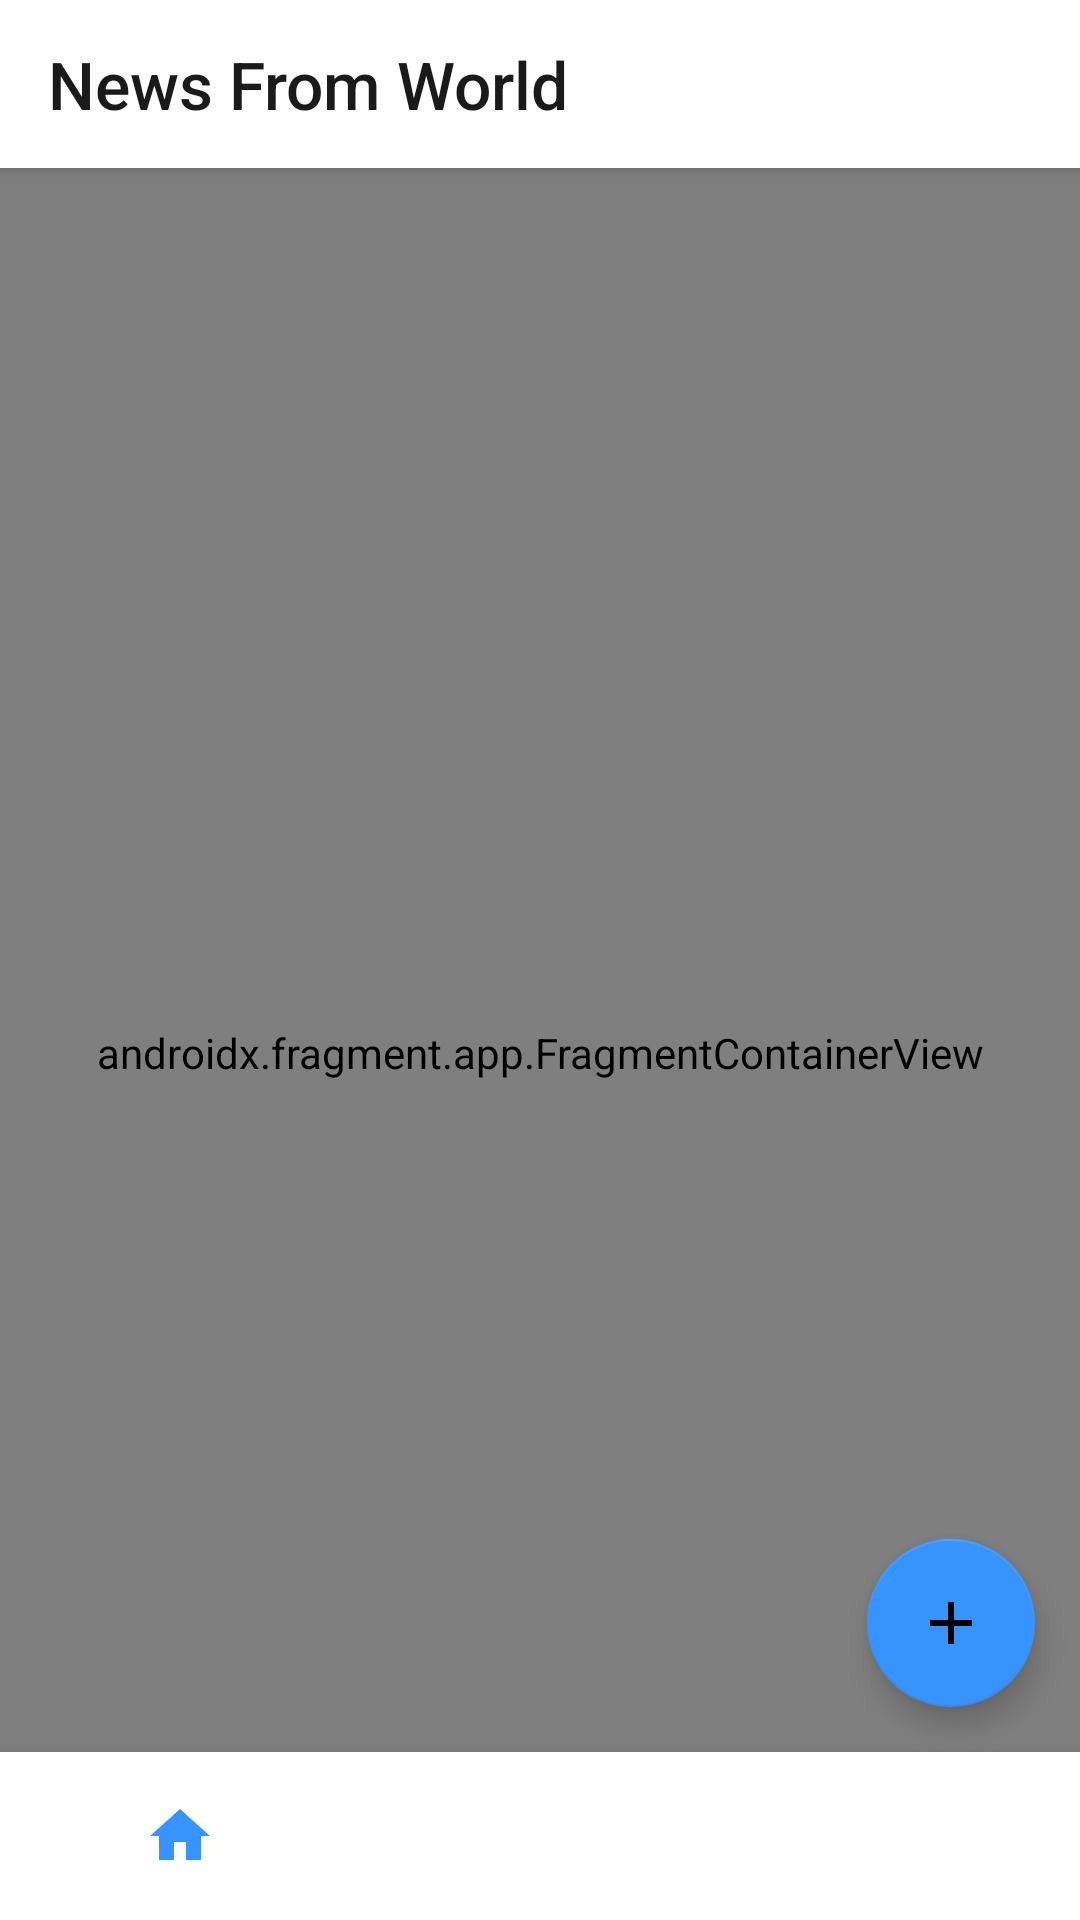

Reconstruct the res/layout file that produces this screen, plus the resources it refers to.
<!-- AndroidManifest.xml: application theme Theme.BulletNewsOriginal -->
<!-- res/layout/activity_main.xml -->
<?xml version="1.0" encoding="utf-8"?>
<androidx.constraintlayout.widget.ConstraintLayout xmlns:android="http://schemas.android.com/apk/res/android"
    xmlns:app="http://schemas.android.com/apk/res-auto"
    xmlns:tools="http://schemas.android.com/tools"
    android:layout_width="match_parent"
    android:animateLayoutChanges="true"
    android:layout_height="match_parent"
    tools:context=".view.MainActivity">

    <androidx.coordinatorlayout.widget.CoordinatorLayout
        android:id="@+id/coordinatorLayout"
        android:layout_width="match_parent"
        android:layout_height="match_parent"
        android:animateLayoutChanges="true"
        app:layout_constraintBottom_toTopOf="@id/activity_bottom_menu"
        app:layout_constraintEnd_toEndOf="parent"
        app:layout_constraintStart_toStartOf="parent"
        app:layout_constraintTop_toTopOf="parent">


        <com.google.android.material.appbar.AppBarLayout
            android:id="@+id/activity_appbar"
            android:layout_width="match_parent"
            android:layout_height="wrap_content">

            <com.google.android.material.appbar.MaterialToolbar
                android:id="@+id/activity_toolbar"
                style="@style/Widget.MaterialComponents.Toolbar.Primary"
                android:layout_width="match_parent"
                android:layout_height="?attr/actionBarSize"
                android:background="@color/white"
                app:layout_scrollFlags="scroll|enterAlways|snap"
                app:title="News From World"
                app:titleTextAppearance="@style/customToolbarStyle"
                app:titleTextColor="@color/blackBrandColor" />


        </com.google.android.material.appbar.AppBarLayout>

        <androidx.fragment.app.FragmentContainerView
            android:id="@+id/fragmentContainerView"
            android:name="androidx.navigation.fragment.NavHostFragment"
            android:layout_width="match_parent"
            android:layout_height="match_parent"
            android:layout_above="@+id/activity_bottom_menu"
            android:layout_marginBottom="50dp"
            app:defaultNavHost="true"
            app:layout_behavior="@string/appbar_scrolling_view_behavior"
            app:navGraph="@navigation/news_app_navigation" />

    </androidx.coordinatorlayout.widget.CoordinatorLayout>


    <com.google.android.material.floatingactionbutton.FloatingActionButton
        android:id="@+id/activity_FAB"
        android:layout_width="wrap_content"
        android:layout_height="wrap_content"
        android:transitionName="container_transition"
        android:layout_margin="15dp"
        android:clickable="true"
        app:layout_constraintBottom_toTopOf="@id/activity_bottom_menu"
        app:layout_constraintEnd_toEndOf="parent"
        app:srcCompat="@drawable/ic_baseline_add_24"
        android:tint="?attr/colorOnPrimary"
        tools:ignore="SpeakableTextPresentCheck"
        style="@style/Widget.MaterialComponents.FloatingActionButton"
        android:focusable="true"
        android:contentDescription="Recommended Categories" />

    <com.google.android.material.bottomnavigation.BottomNavigationView
        android:id="@+id/activity_bottom_menu"
        android:layout_width="match_parent"
        android:layout_height="wrap_content"
        android:layout_gravity="bottom"
        app:labelVisibilityMode="unlabeled"
        app:layout_constraintBottom_toBottomOf="parent"
        app:layout_constraintEnd_toEndOf="parent"
        app:layout_constraintStart_toStartOf="parent"
        app:menu="@menu/bottom_bar_menu" >
    </com.google.android.material.bottomnavigation.BottomNavigationView>


</androidx.constraintlayout.widget.ConstraintLayout>
<!-- resources referenced by this layout -->
<resources>
  <color name="blackBrandColor">#1a1a1a</color>
  <color name="white">#FFFFFFFF</color>
  <!-- drawable ic_baseline_add_24 (drawable) -->
  <?xml version="1.0" encoding="utf-8"?>
  <vector xmlns:android="http://schemas.android.com/apk/res/android"
      android:width="24dp"
      android:height="24dp"
      android:viewportWidth="24"
      android:viewportHeight="24"
      android:tint="@color/blueBrandColor">
      <path
          android:fillColor="@color/blueBrandColor"
          android:pathData="M19,13h-6v6h-2v-6H5v-2h6V5h2v6h6v2z"/>
  </vector>
  <style name="customToolbarStyle" parent="@style/Base.TextAppearance.AppCompat.Title">
          <item name="android:textSize">22sp</item>
      </style>
  <style name="Theme.BulletNewsOriginal" parent="Theme.MaterialComponents.DayNight.DarkActionBar">
          
          <item name="colorPrimary">@color/blueBrandColor</item>
          <item name="colorPrimaryVariant">@color/blueVariandColor</item>
          <item name="colorOnPrimary">@color/white</item>
          
          <item name="colorSecondary">@color/blueBrandColor</item>
          <item name="colorSecondaryVariant">@color/blueVariandColor</item>
          <item name="colorOnSecondary">@color/black</item>
          
          <item name="android:statusBarColor" tools:targetApi="l">@color/white</item>
          <item name="android:windowLightStatusBar">true</item>
          
          <item name="windowActionBar">false</item>
          <item name="windowNoTitle">true</item>
          
          <item name="android:navigationBarColor">@android:color/transparent</item>
          
          <item name="bottomSheetDialogTheme">@style/CustomBottomSheetDialog</item>
      </style>
  <color name="blueBrandColor">#3794ff</color>
  <color name="blueVariandColor">#0C65CC</color>
  <color name="black">#FF000000</color>
  <style name="CustomBottomSheetDialog" parent="@style/ThemeOverlay.MaterialComponents.BottomSheetDialog">
          <item name="bottomSheetStyle">@style/CustomBottomSheet</item>
      </style>
  <style name="CustomBottomSheet" parent="Widget.MaterialComponents.BottomSheet">
          <item name="shapeAppearanceOverlay">@style/CustomShapeAppearanceBottomSheetDialog</item>
      </style>
  <style name="CustomShapeAppearanceBottomSheetDialog" parent="">
          <item name="cornerFamily">rounded</item>
          <item name="cornerSizeTopRight">16dp</item>
          <item name="cornerSizeTopLeft">16dp</item>
          <item name="cornerSizeBottomRight">0dp</item>
          <item name="cornerSizeBottomLeft">0dp</item>
      </style>
</resources>
